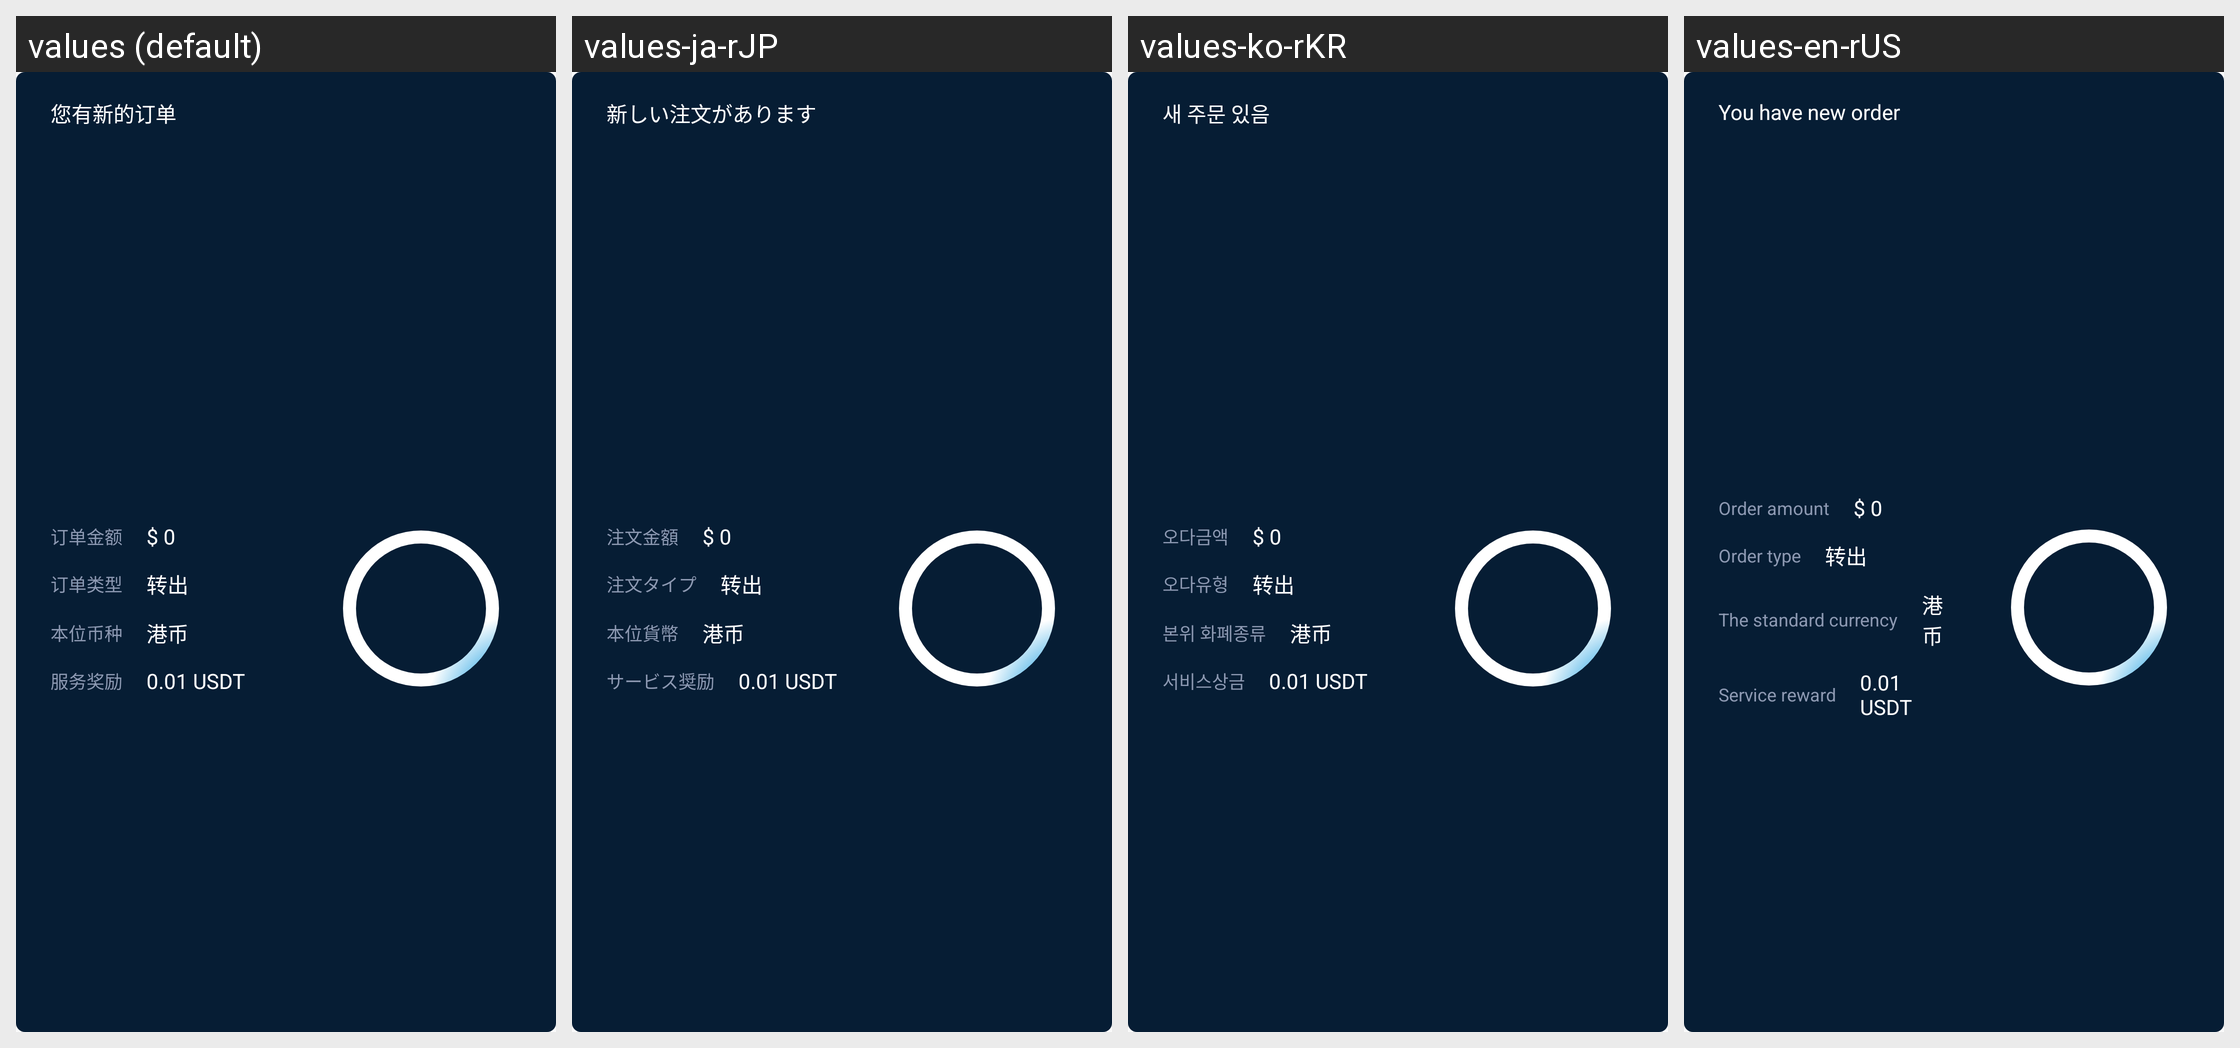

Locale-by-locale string values for the Android screen shown in this grid:
Android screen res/layout/popuwindow_qiang_order.xml rendered under 4 locales, left to right: values (default), values-ja-rJP, values-ko-rKR, values-en-rUS. Device: Nexus 5 (rendered at 1080×1920; each locale shown at half size, 540×960, under a caption strip naming it); theme Theme.AppCompat.Light.NoActionBar.
Other locales in the repository, not shown: values-zh-rTW.
Strings drawn on this screen, with the default value and each locale's value (text and hints the layout hard-codes, and strings that could not be matched under every locale, appear in the picture but are not listed):

you_have_new_order
  values: 您有新的订单
  values-ja-rJP: 新しい注文があります
  values-ko-rKR: 새 주문 있음
  values-en-rUS: You have new order

or_orjine
  values: 订单金额
  values-ja-rJP: 注文金額
  values-ko-rKR: 오다금액
  values-en-rUS: Order amount

or_ortype
  values: 订单类型
  values-ja-rJP: 注文タイプ
  values-ko-rKR: 오다유형
  values-en-rUS: Order type

the_standard_currency
  values: 本位币种
  values-ja-rJP: 本位貨幣
  values-ko-rKR: 본위 화폐종류
  values-en-rUS: The standard currency

or_fwjl
  values: 服务奖励
  values-ja-rJP: サービス奨励
  values-ko-rKR: 서비스상금
  values-en-rUS: Service reward
